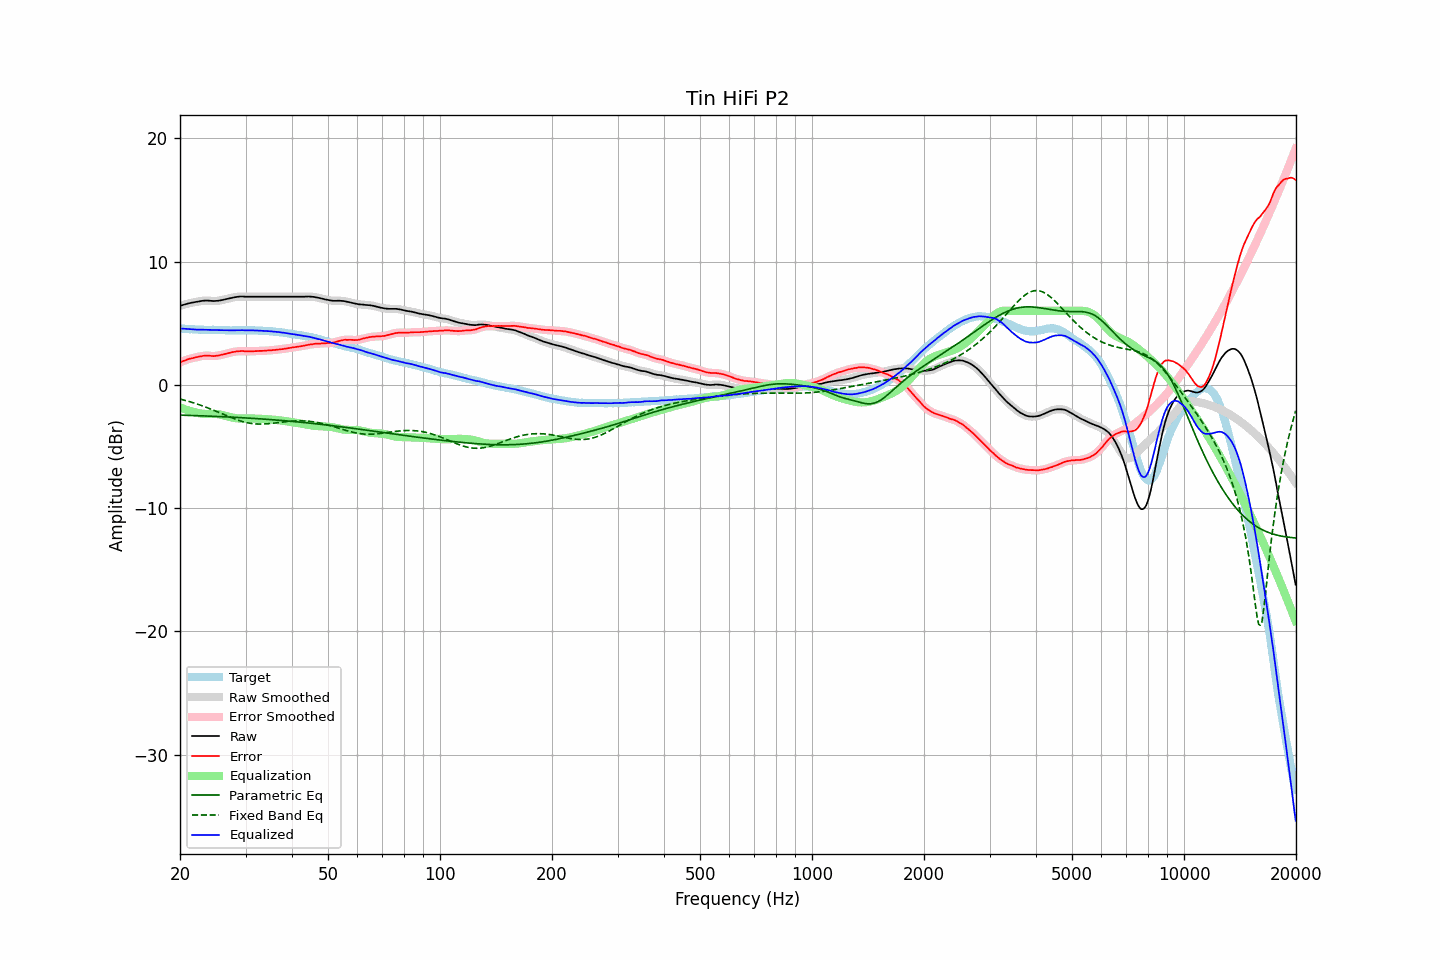

The file beside this chart, header and first rows:
frequency, raw, error, smoothed, error_smoothed, equalization, parametric_eq, fixed_band_eq, equalized_raw, equalized_smoothed, target
20.00, 6.40, 1.82, 6.40, 1.82, -1.83, -2.45, -1.15, 4.57, 4.57, 4.58
20.20, 6.45, 1.89, 6.45, 1.88, -1.88, -2.46, -1.18, 4.57, 4.56, 4.56
20.40, 6.49, 1.94, 6.49, 1.93, -1.93, -2.46, -1.21, 4.56, 4.56, 4.55
20.61, 6.53, 1.98, 6.53, 1.98, -1.98, -2.47, -1.25, 4.55, 4.55, 4.55
20.81, 6.56, 2.03, 6.56, 2.03, -2.02, -2.47, -1.29, 4.53, 4.54, 4.53
21.02, 6.60, 2.08, 6.60, 2.07, -2.07, -2.47, -1.32, 4.53, 4.53, 4.52
21.23, 6.63, 2.12, 6.63, 2.11, -2.11, -2.48, -1.36, 4.52, 4.52, 4.51
21.44, 6.66, 2.14, 6.66, 2.14, -2.15, -2.48, -1.40, 4.51, 4.51, 4.52
21.66, 6.68, 2.17, 6.68, 2.18, -2.18, -2.49, -1.44, 4.50, 4.50, 4.51
21.87, 6.71, 2.21, 6.71, 2.21, -2.21, -2.49, -1.48, 4.50, 4.49, 4.50
22.09, 6.73, 2.24, 6.73, 2.24, -2.24, -2.50, -1.52, 4.49, 4.49, 4.49
22.31, 6.75, 2.26, 6.75, 2.27, -2.27, -2.50, -1.57, 4.48, 4.48, 4.49
22.54, 6.78, 2.30, 6.78, 2.29, -2.30, -2.51, -1.61, 4.48, 4.48, 4.48
22.76, 6.80, 2.31, 6.80, 2.32, -2.32, -2.51, -1.66, 4.48, 4.48, 4.49
22.99, 6.82, 2.34, 6.82, 2.34, -2.34, -2.51, -1.71, 4.48, 4.48, 4.47
23.22, 6.83, 2.36, 6.83, 2.36, -2.35, -2.52, -1.76, 4.48, 4.48, 4.46
23.45, 6.84, 2.38, 6.84, 2.37, -2.36, -2.52, -1.80, 4.48, 4.48, 4.46
23.69, 6.84, 2.38, 6.84, 2.38, -2.36, -2.53, -1.85, 4.48, 4.48, 4.46
23.92, 6.83, 2.37, 6.83, 2.37, -2.36, -2.53, -1.91, 4.47, 4.47, 4.46
24.16, 6.82, 2.36, 6.82, 2.35, -2.36, -2.54, -1.96, 4.46, 4.46, 4.46
24.40, 6.81, 2.34, 6.81, 2.34, -2.35, -2.55, -2.01, 4.45, 4.45, 4.47
24.65, 6.80, 2.33, 6.80, 2.34, -2.35, -2.55, -2.06, 4.44, 4.45, 4.47
24.89, 6.81, 2.35, 6.81, 2.35, -2.36, -2.56, -2.12, 4.45, 4.45, 4.46
25.14, 6.82, 2.37, 6.82, 2.37, -2.37, -2.56, -2.17, 4.45, 4.45, 4.45
25.39, 6.83, 2.38, 6.83, 2.39, -2.39, -2.57, -2.23, 4.44, 4.44, 4.45
25.65, 6.85, 2.41, 6.85, 2.41, -2.41, -2.57, -2.28, 4.44, 4.44, 4.44
25.91, 6.88, 2.44, 6.88, 2.44, -2.44, -2.58, -2.34, 4.44, 4.44, 4.43
26.16, 6.91, 2.47, 6.91, 2.47, -2.47, -2.59, -2.40, 4.44, 4.44, 4.44
26.43, 6.94, 2.51, 6.94, 2.50, -2.51, -2.59, -2.45, 4.43, 4.43, 4.43
26.69, 6.97, 2.54, 6.97, 2.54, -2.54, -2.60, -2.51, 4.43, 4.43, 4.43
26.96, 7.00, 2.57, 7.00, 2.57, -2.57, -2.60, -2.56, 4.43, 4.43, 4.43
27.23, 7.03, 2.61, 7.03, 2.61, -2.60, -2.61, -2.61, 4.42, 4.42, 4.42
27.50, 7.06, 2.64, 7.06, 2.64, -2.64, -2.62, -2.67, 4.42, 4.42, 4.42
27.77, 7.09, 2.66, 7.09, 2.66, -2.66, -2.62, -2.72, 4.43, 4.42, 4.43
28.05, 7.11, 2.68, 7.11, 2.69, -2.69, -2.63, -2.77, 4.42, 4.42, 4.42
28.33, 7.13, 2.71, 7.13, 2.71, -2.71, -2.64, -2.81, 4.42, 4.42, 4.42
28.62, 7.15, 2.73, 7.15, 2.72, -2.72, -2.64, -2.86, 4.43, 4.43, 4.42
28.90, 7.16, 2.73, 7.16, 2.73, -2.73, -2.65, -2.90, 4.43, 4.43, 4.43
29.19, 7.17, 2.74, 7.17, 2.74, -2.73, -2.66, -2.94, 4.44, 4.44, 4.43
29.48, 7.17, 2.74, 7.17, 2.74, -2.73, -2.67, -2.98, 4.44, 4.43, 4.43
29.78, 7.16, 2.73, 7.16, 2.73, -2.73, -2.67, -3.02, 4.43, 4.43, 4.42
30.08, 7.15, 2.71, 7.15, 2.72, -2.73, -2.68, -3.05, 4.42, 4.42, 4.44
30.38, 7.15, 2.72, 7.15, 2.72, -2.72, -2.69, -3.08, 4.42, 4.42, 4.43
30.68, 7.15, 2.72, 7.15, 2.72, -2.72, -2.70, -3.10, 4.43, 4.42, 4.43
30.99, 7.15, 2.72, 7.15, 2.72, -2.72, -2.71, -3.12, 4.43, 4.43, 4.43
31.30, 7.15, 2.72, 7.15, 2.72, -2.73, -2.71, -3.14, 4.42, 4.42, 4.42
31.61, 7.15, 2.73, 7.15, 2.73, -2.73, -2.72, -3.16, 4.42, 4.42, 4.42
31.93, 7.15, 2.74, 7.15, 2.74, -2.73, -2.73, -3.17, 4.41, 4.41, 4.41
32.24, 7.15, 2.74, 7.15, 2.74, -2.74, -2.74, -3.17, 4.41, 4.41, 4.41
32.57, 7.15, 2.75, 7.15, 2.75, -2.75, -2.75, -3.18, 4.40, 4.40, 4.39
32.89, 7.15, 2.76, 7.15, 2.76, -2.75, -2.76, -3.18, 4.39, 4.39, 4.39
33.22, 7.15, 2.76, 7.15, 2.76, -2.76, -2.77, -3.18, 4.39, 4.39, 4.39
33.55, 7.15, 2.76, 7.15, 2.77, -2.77, -2.78, -3.18, 4.38, 4.38, 4.39
33.89, 7.15, 2.77, 7.15, 2.77, -2.77, -2.78, -3.17, 4.37, 4.37, 4.37
34.23, 7.15, 2.79, 7.15, 2.79, -2.78, -2.79, -3.16, 4.37, 4.37, 4.36
34.57, 7.15, 2.79, 7.15, 2.79, -2.79, -2.80, -3.15, 4.36, 4.36, 4.36
34.92, 7.15, 2.80, 7.15, 2.80, -2.80, -2.81, -3.14, 4.35, 4.35, 4.34
35.27, 7.15, 2.80, 7.15, 2.81, -2.81, -2.82, -3.12, 4.34, 4.34, 4.35
35.62, 7.15, 2.83, 7.15, 2.82, -2.82, -2.83, -3.11, 4.33, 4.33, 4.32
35.97, 7.15, 2.83, 7.15, 2.84, -2.83, -2.84, -3.09, 4.31, 4.31, 4.31
... 635 more rows
